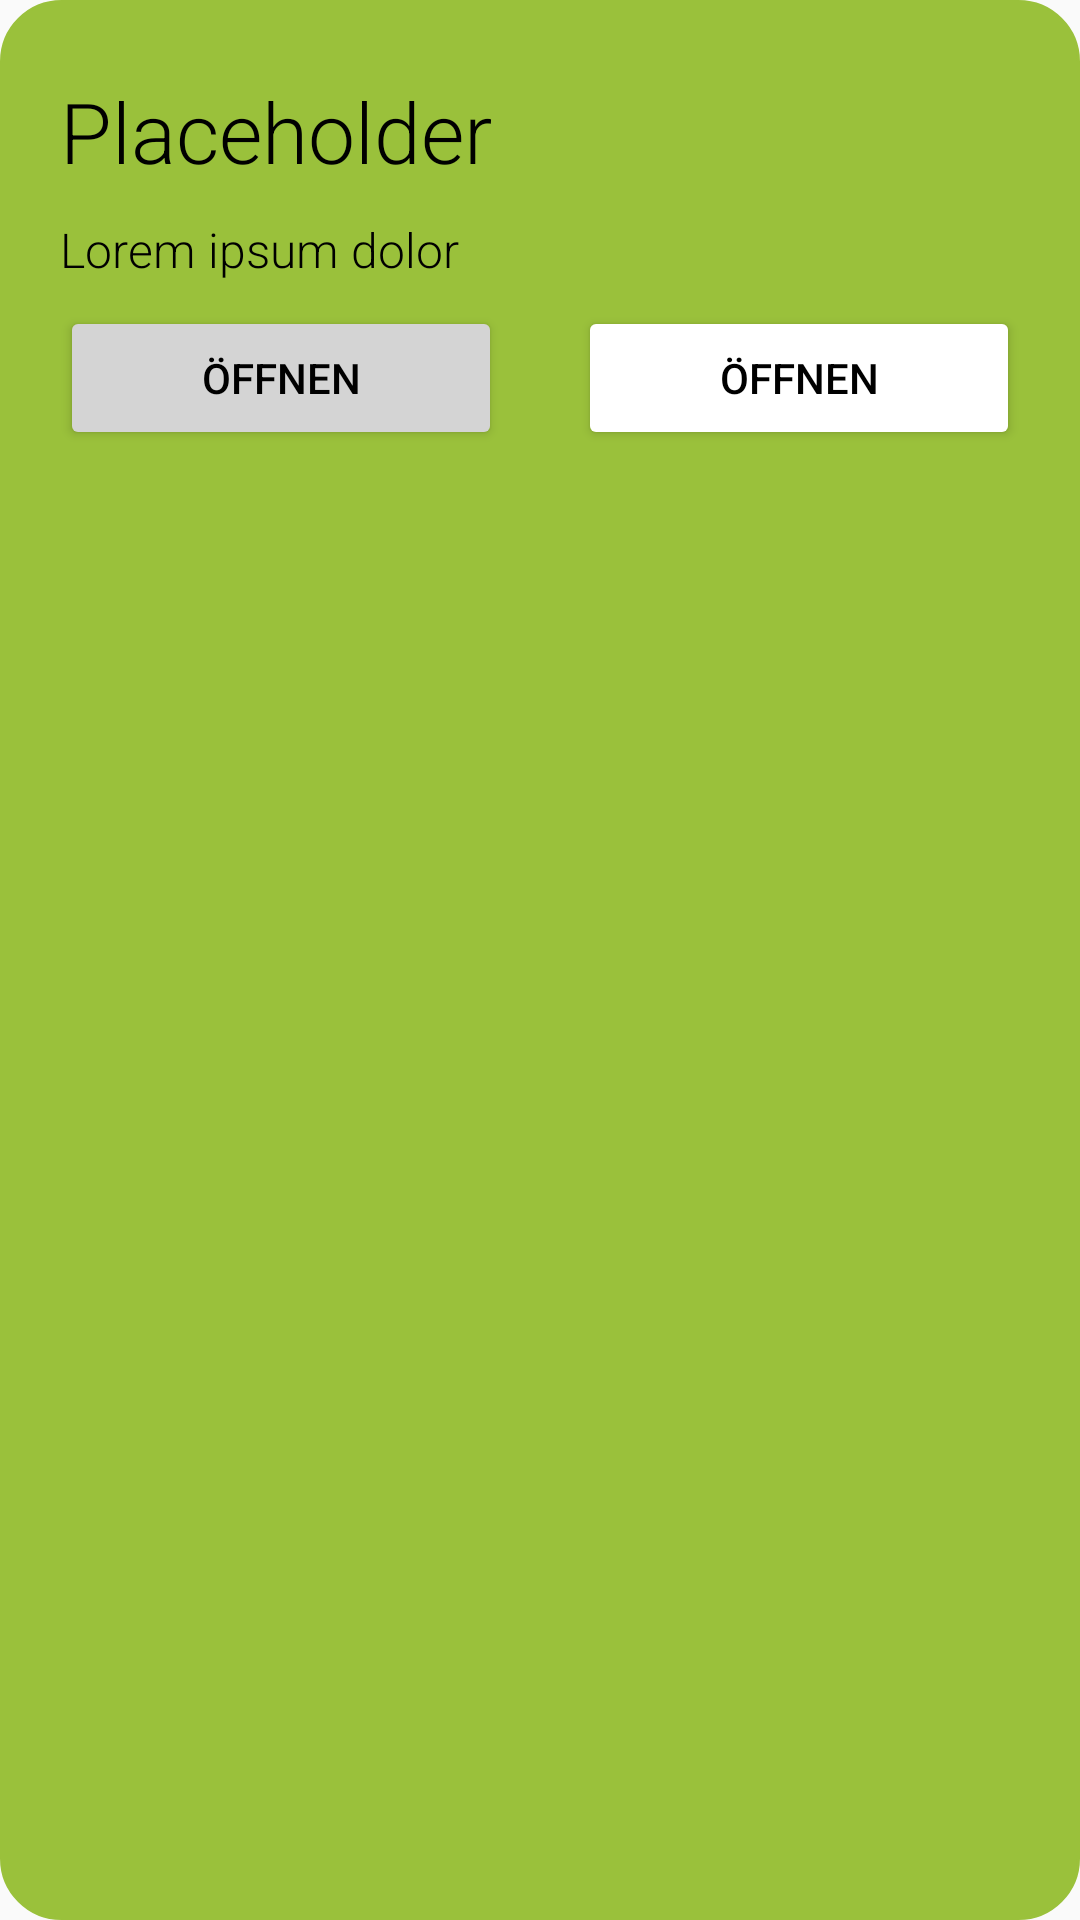

Write the Android layout XML for this screen, with the resource values it uses.
<!-- AndroidManifest.xml: application theme Theme.DingensKirchen -->
<!-- res/layout/village_double_action.xml -->
<?xml version="1.0" encoding="utf-8"?>
<androidx.constraintlayout.widget.ConstraintLayout xmlns:android="http://schemas.android.com/apk/res/android"
    android:layout_width="match_parent"
    android:layout_height="wrap_content"
    xmlns:app="http://schemas.android.com/apk/res-auto"
    android:background="@drawable/widget_rounded_corners"
    android:backgroundTint="@color/primaryHighlight">

    <ImageView
        android:id="@+id/village_double_action_image_view"
        android:layout_width="120dp"
        android:layout_height="120dp"
        android:layout_marginEnd="20dp"
        app:layout_constraintEnd_toEndOf="parent"
        app:layout_constraintTop_toTopOf="parent"/>
    <TableRow
        android:id="@+id/council_action_row"
        android:layout_width="match_parent"
        android:layout_height="0dp"
        android:layout_marginTop="10dp"
        android:layout_marginStart="10dp"
        android:layout_marginEnd="10dp"
        app:layout_constraintTop_toTopOf="parent"
        app:layout_constraintStart_toStartOf="parent"
        app:layout_constraintEnd_toEndOf="parent">
        <androidx.constraintlayout.widget.ConstraintLayout
            android:layout_width="match_parent"
            android:layout_height="wrap_content">
            <TextView
                android:id="@+id/village_double_action_title"
                android:layout_width="match_parent"
                android:layout_height="wrap_content"
                app:layout_constraintTop_toTopOf="parent"
                android:paddingTop="15dp"
                android:layout_marginStart="10dp"
                android:layout_marginEnd="10dp"
                android:text="Placeholder"
                android:textSize="28sp"
                android:fontFamily="sans-serif-light"
                android:textColor="@color/black"/>
            <TextView
                android:id="@+id/village_double_action_desc"
                android:layout_width="match_parent"
                android:layout_height="wrap_content"
                app:layout_constraintTop_toBottomOf="@id/village_double_action_title"
                android:layout_margin="10dp"
                android:text="Lorem ipsum dolor"
                android:textSize="16sp"
                android:fontFamily="sans-serif-light"
                android:textColor="@color/black"/>

            <androidx.constraintlayout.widget.ConstraintLayout
                android:layout_width="match_parent"
                android:layout_height="wrap_content"
                android:orientation="horizontal"
                android:layout_marginTop="8dp"
                android:layout_marginStart="10dp"
                android:layout_marginEnd="10dp"
                app:layout_constraintTop_toBottomOf="@id/village_double_action_desc">
                <Button
                    android:id="@+id/village_double_first_action"
                    android:layout_width="0dp"
                    android:layout_height="wrap_content"
                    app:layout_constraintWidth_percent="0.46"
                    app:layout_constraintStart_toStartOf="parent"
                    android:backgroundTint="@color/primaryBackground"
                    android:text="Öffnen"
                    android:textColor="@color/black"/>

                <Button
                    android:id="@+id/village_double_second_action"
                    android:layout_width="0dp"
                    android:layout_height="wrap_content"
                    app:layout_constraintEnd_toEndOf="parent"
                    app:layout_constraintWidth_percent="0.46"
                    android:backgroundTint="@color/white"
                    android:text="Öffnen"
                    android:textColor="@color/black"/>

                <View
                    android:layout_width="match_parent"
                    android:layout_height="15dp"
                    app:layout_constraintTop_toBottomOf="@id/village_double_first_action"/>

            </androidx.constraintlayout.widget.ConstraintLayout>
        </androidx.constraintlayout.widget.ConstraintLayout>
    </TableRow>
</androidx.constraintlayout.widget.ConstraintLayout>
<!-- resources referenced by this layout -->
<resources>
  <color name="black">#FF000000</color>
  <color name="primaryBackground">#D4D4D4</color>
  <color name="primaryHighlight">#9AC13B</color>
  <color name="white">#FFFFFFFF</color>
      // Dingenskirchen primary Colors
  <!-- drawable widget_rounded_corners (drawable) -->
  <?xml version="1.0" encoding="utf-8"?>
  <shape
      xmlns:android="http://schemas.android.com/apk/res/android"
      android:shape="rectangle">
      <corners android:radius="20dp" />
      
      <stroke android:width="1dp" android:color="#000" />
  </shape>
  <style name="Theme.DingensKirchen" parent="Theme.AppCompat.Light">
          
          <item name="colorPrimary">@color/white</item>
          <item name="colorPrimaryVariant">@color/primaryBackground</item>
          <item name="colorOnPrimary">@color/black</item>
          
          <item name="colorSecondary">@color/white</item>
          <item name="colorSecondaryVariant">@color/primaryBackground</item>
          <item name="colorOnSecondary">@color/black</item>
          
          <item name="android:statusBarColor" tools:targetApi="l">?attr/colorPrimaryVariant</item>
          <item name="android:textColorPrimary">@color/black</item>
          <item name="titleTextColor">@color/black</item>
          <item name="colorControlNormal">?android:textColorPrimary</item>
          
      </style>
</resources>
